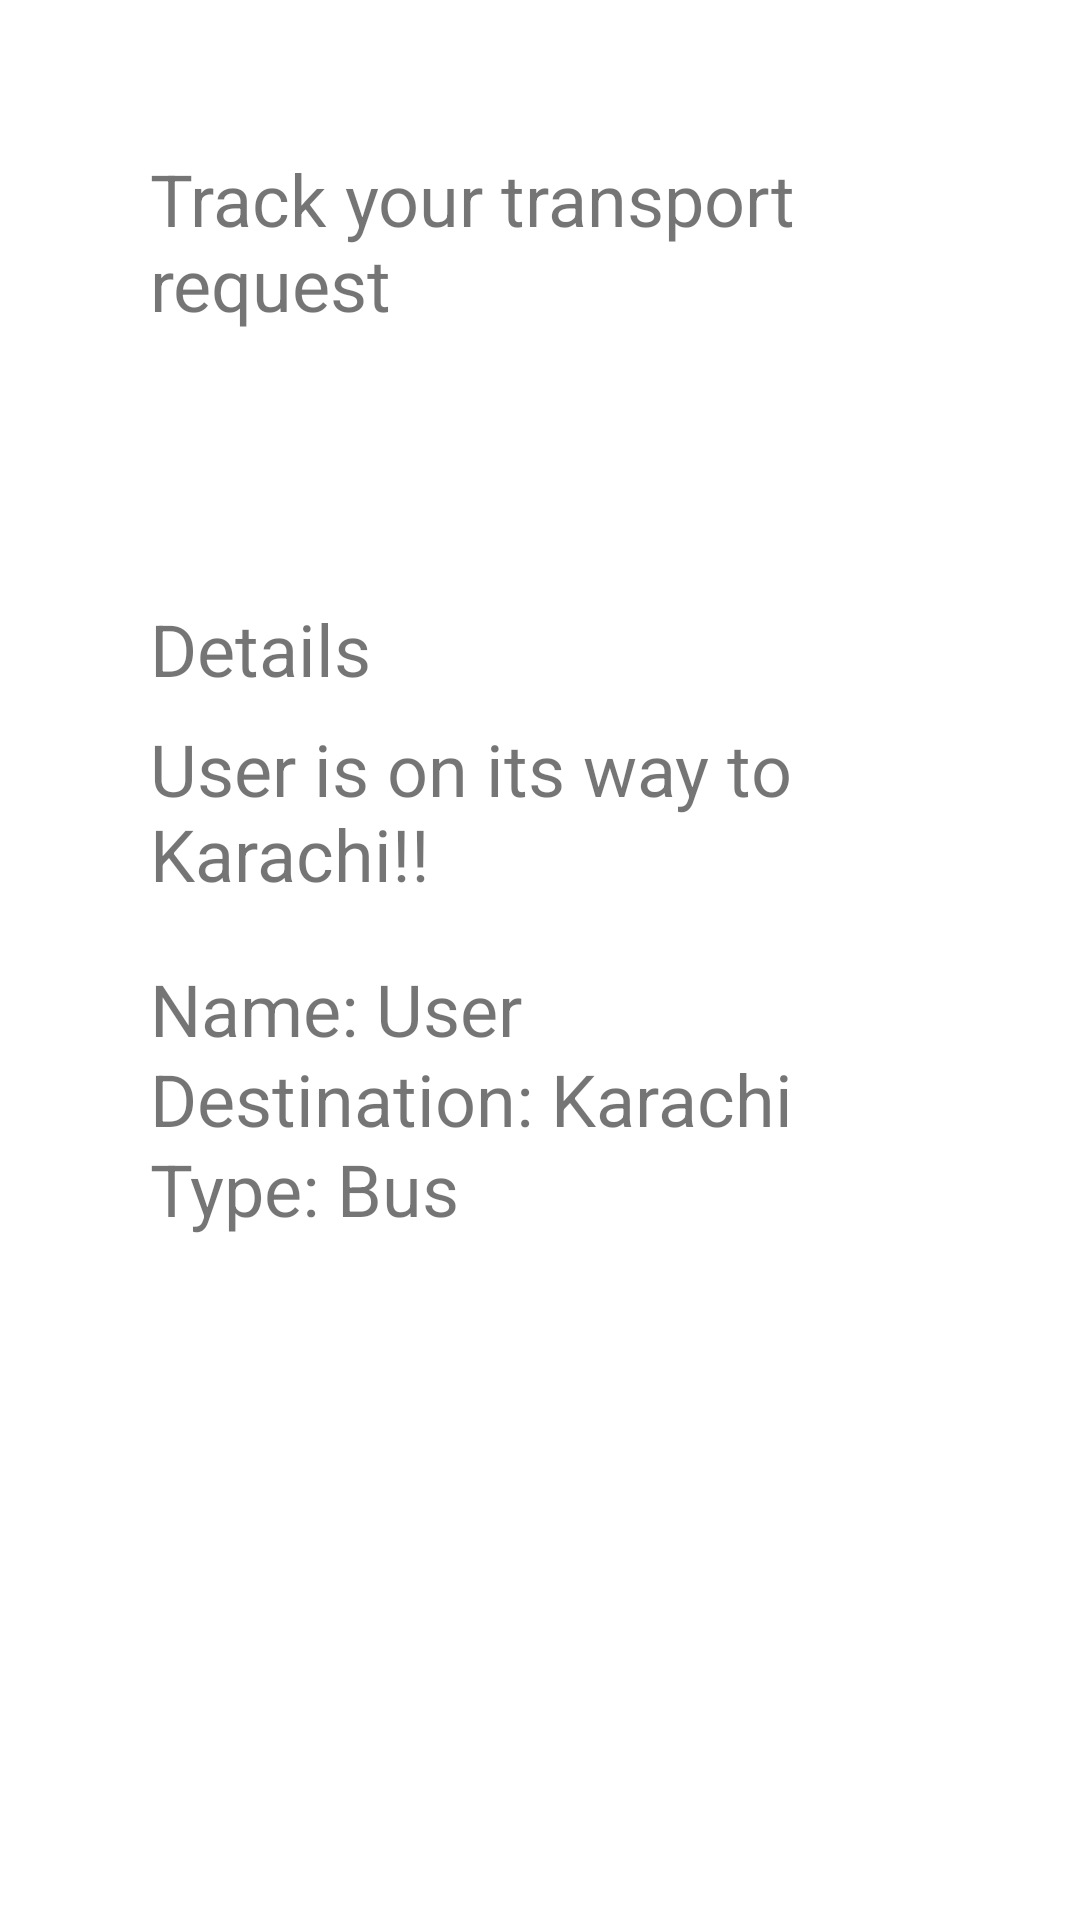

Android layout source for this screen:
<!-- AndroidManifest.xml: application theme Theme.Oel1 -->
<!-- res/layout/activity_track.xml -->
<?xml version="1.0" encoding="utf-8"?>
<RelativeLayout xmlns:android="http://schemas.android.com/apk/res/android"
    xmlns:app="http://schemas.android.com/apk/res-auto"
    xmlns:tools="http://schemas.android.com/tools"
    android:layout_width="match_parent"
    android:layout_height="match_parent"
    tools:context=".trackActivity">
    <TextView
        android:layout_width="match_parent"
        android:layout_height="wrap_content"
        android:text="Track your transport request"
        android:textSize="24dp"
        android:layout_marginTop="50dp"
        android:layout_marginLeft="50dp"
        android:layout_marginRight="50dp"
        />
    <TextView
        android:layout_width="match_parent"
        android:layout_height="wrap_content"
        android:text="User is on its way to Karachi!!"
        android:textSize="24dp"
        android:layout_marginTop="240dp"
        android:layout_marginLeft="50dp"
        android:layout_marginRight="50dp"
        />
    <TextView
        android:layout_width="match_parent"
        android:layout_height="wrap_content"
        android:text="Details"
        android:textSize="24dp"
        android:layout_marginTop="200dp"
        android:layout_marginLeft="50dp"
        android:layout_marginRight="50dp"
        />
    <TextView
        android:layout_width="match_parent"
        android:layout_height="wrap_content"
        android:text="Name: User"
        android:textSize="24dp"
        android:layout_marginTop="320dp"
        android:layout_marginLeft="50dp"
        android:layout_marginRight="50dp"
        />
    <TextView
        android:layout_width="match_parent"
        android:layout_height="wrap_content"
        android:text="Destination: Karachi"
        android:textSize="24dp"
        android:layout_marginTop="350dp"
        android:layout_marginLeft="50dp"
        android:layout_marginRight="50dp"
        />
    <TextView
        android:layout_width="match_parent"
        android:layout_height="wrap_content"
        android:text="Type: Bus"
        android:textSize="24dp"
        android:layout_marginTop="380dp"
        android:layout_marginLeft="50dp"
        android:layout_marginRight="50dp"
        />
</RelativeLayout>
<!-- resources referenced by this layout -->
<resources>
  <style name="Theme.Oel1" parent="Theme.MaterialComponents.DayNight.DarkActionBar">
          
          <item name="colorPrimary">@color/purple_500</item>
          <item name="colorPrimaryVariant">@color/purple_700</item>
          <item name="colorOnPrimary">@color/white</item>
          
          <item name="colorSecondary">@color/teal_200</item>
          <item name="colorSecondaryVariant">@color/teal_700</item>
          <item name="colorOnSecondary">@color/black</item>
          
          <item name="android:statusBarColor">?attr/colorPrimaryVariant</item>
          
      </style>
  <!-- not gathered from this repository: default colours our renderer supplied (Android Studio template values) -->
  <color name="purple_500">#FF6200EE</color>
  <color name="purple_700">#FF3700B3</color>
  <color name="teal_200">#FF03DAC5</color>
  <color name="teal_700">#FF018786</color>
  <color name="black">#FF000000</color>
  <color name="white">#FFFFFFFF</color>
</resources>
